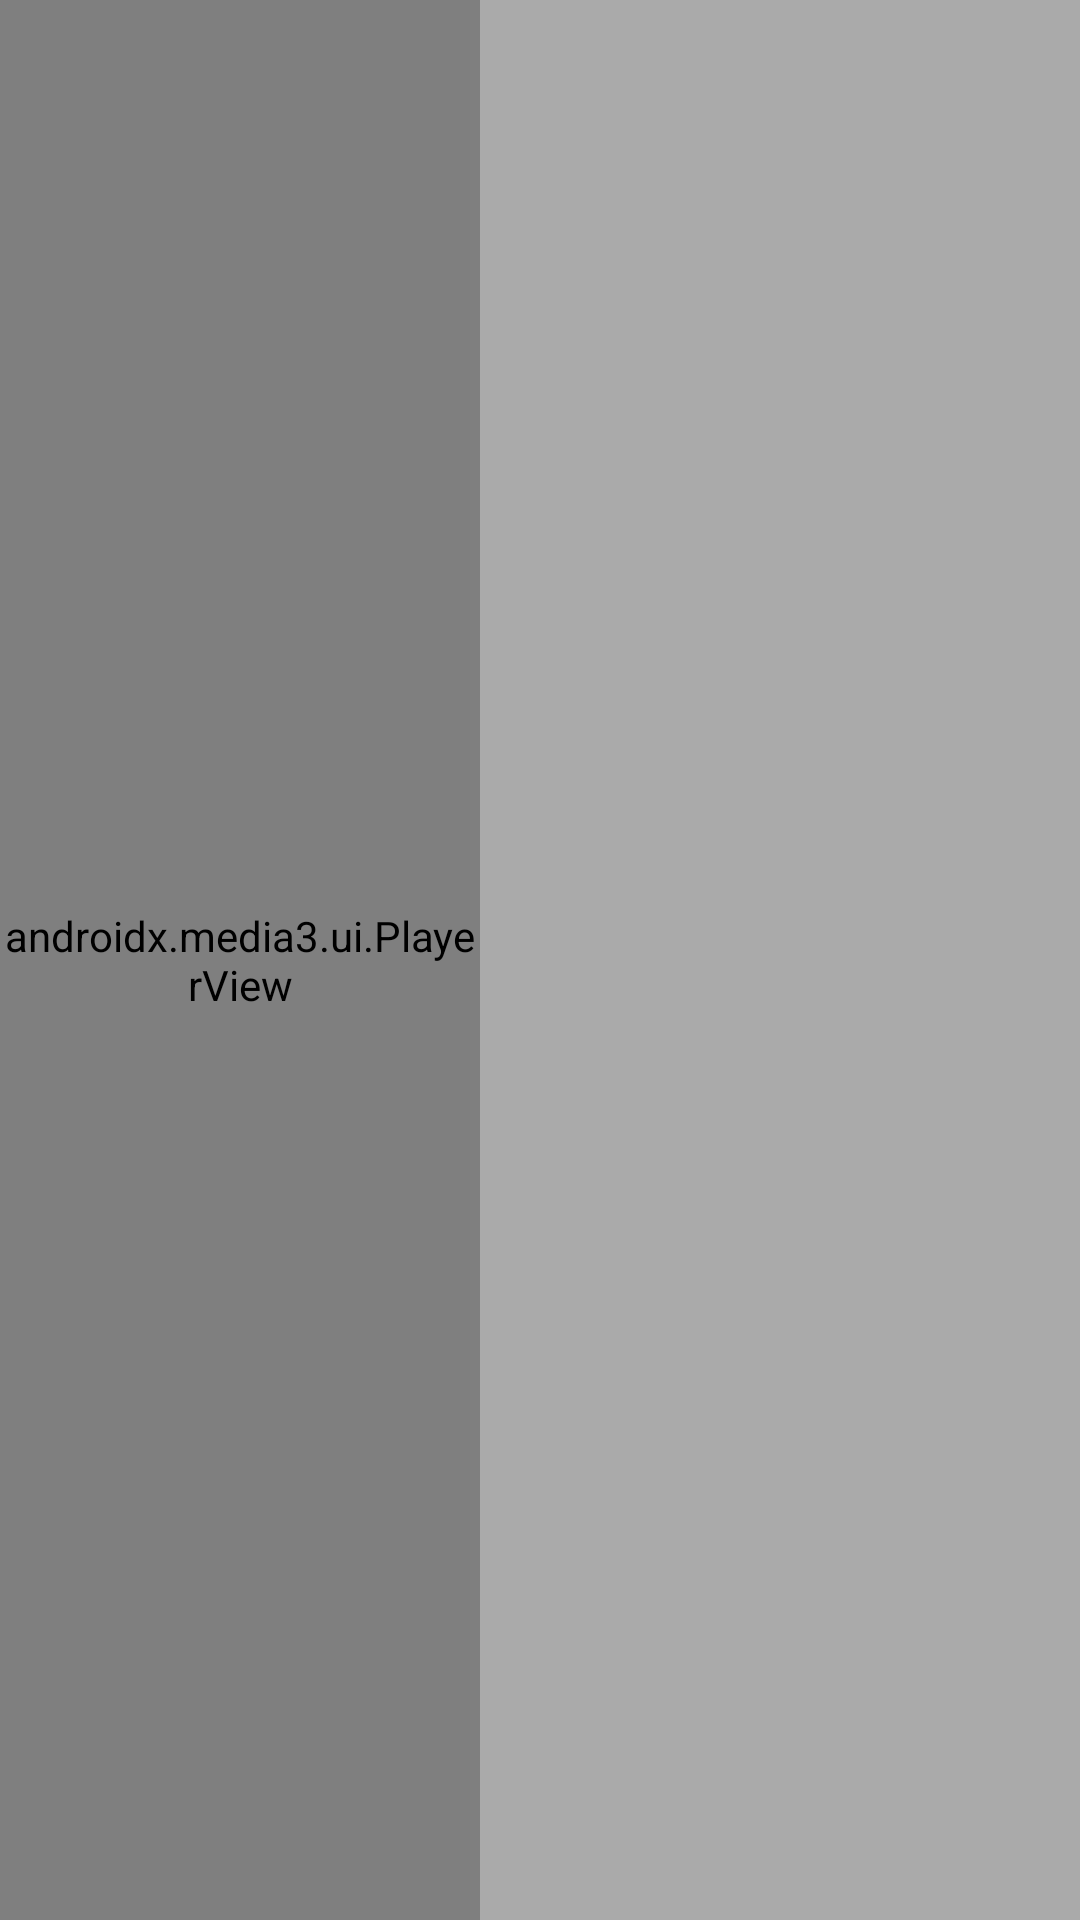

Write the Android layout XML for this screen, with the resource values it uses.
<!-- AndroidManifest.xml: application theme Theme.SDTPlayer -->
<!-- res/layout/activity_video_player.xml -->
<?xml version="1.0" encoding="utf-8"?>
<FrameLayout xmlns:android="http://schemas.android.com/apk/res/android"
    xmlns:app="http://schemas.android.com/apk/res-auto"
    android:layout_width="match_parent"
    android:layout_height="match_parent">

    <LinearLayout
        android:id="@+id/top_bar"
        android:layout_width="match_parent"
        android:layout_height="wrap_content"
        android:orientation="horizontal"
        android:background="@color/sdt_blue"
        android:padding="16dp">

        <ImageView
            android:id="@+id/logo"
            android:layout_width="wrap_content"
            android:layout_height="wrap_content"
            android:src="@drawable/sdt_transparente"
            android:contentDescription="@string/app_name"
            android:layout_gravity="start"
            android:layout_marginEnd="16dp"/>

        <TextView
            android:id="@+id/app_name"
            android:layout_width="wrap_content"
            android:layout_height="wrap_content"
            android:text="@string/app_name"
            android:textColor="@android:color/white"
            android:textSize="20sp"
            android:textStyle="bold"
            android:layout_gravity="center_vertical"/>
    </LinearLayout>

    <LinearLayout
        android:layout_width="match_parent"
        android:layout_height="match_parent"
        android:orientation="horizontal"
        android:layout_gravity="center">

        <androidx.media3.ui.PlayerView
            android:id="@+id/player_view"
            android:layout_width="0dp"
            android:layout_height="match_parent"
            android:layout_weight="1"
            android:layout_gravity="center"
            android:background="#000000"
            app:resize_mode="fit" />

        <androidx.recyclerview.widget.RecyclerView
            android:id="@+id/channel_list"
            android:layout_width="200dp"
            android:layout_height="match_parent"
            android:background="@android:color/darker_gray"
            android:padding="8dp" />
    </LinearLayout>

    <ProgressBar
        android:id="@+id/loading_spinner"
        android:layout_width="wrap_content"
        android:layout_height="wrap_content"
        android:layout_gravity="center"
        android:visibility="gone"/>
</FrameLayout>
<!-- resources referenced by this layout -->
<resources>
  <color name="sdt_blue">#005BAC</color>
  <!-- drawable sdt_transparente: jpg bitmap (drawable, 124430 bytes) -->
  <string name="app_name">SDT Player</string>
  <style name="Theme.SDTPlayer" parent="Theme.AppCompat.Light.NoActionBar">
          
          <item name="colorPrimary">@color/colorPrimary</item>
          <item name="colorPrimaryDark">@color/colorPrimaryDark</item>
          <item name="colorAccent">@color/colorAccent</item>
      </style>
  <color name="colorPrimary">#005BAC</color>
  <color name="colorPrimaryDark">#004080</color>
  <color name="colorAccent">#FF4081</color>
</resources>
